Dataset: My_datasheet (GitHub, AndersonBenitesKoW/Proyecto_Paltas). Classes: first quality, second quality, third quality.

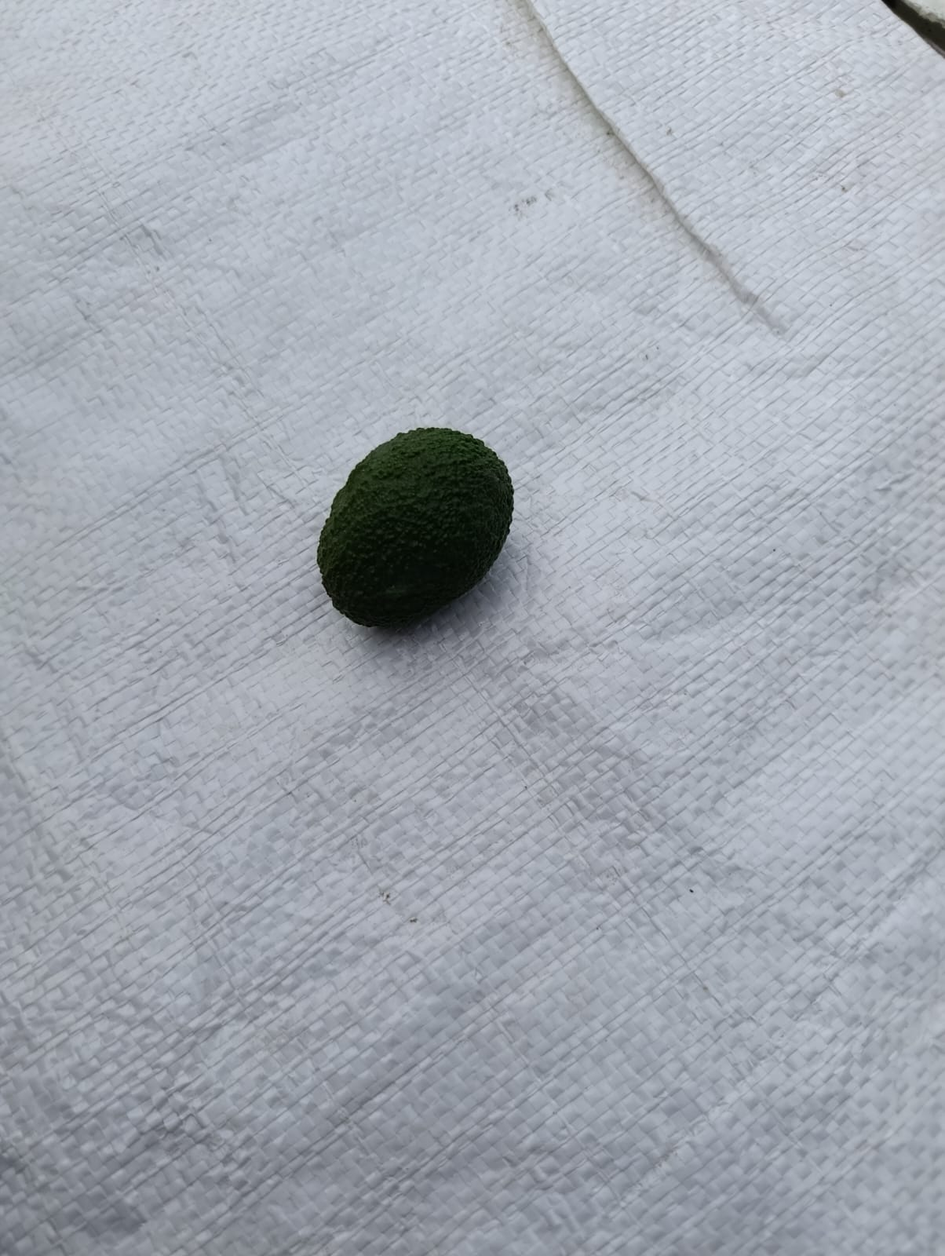
Label: third quality

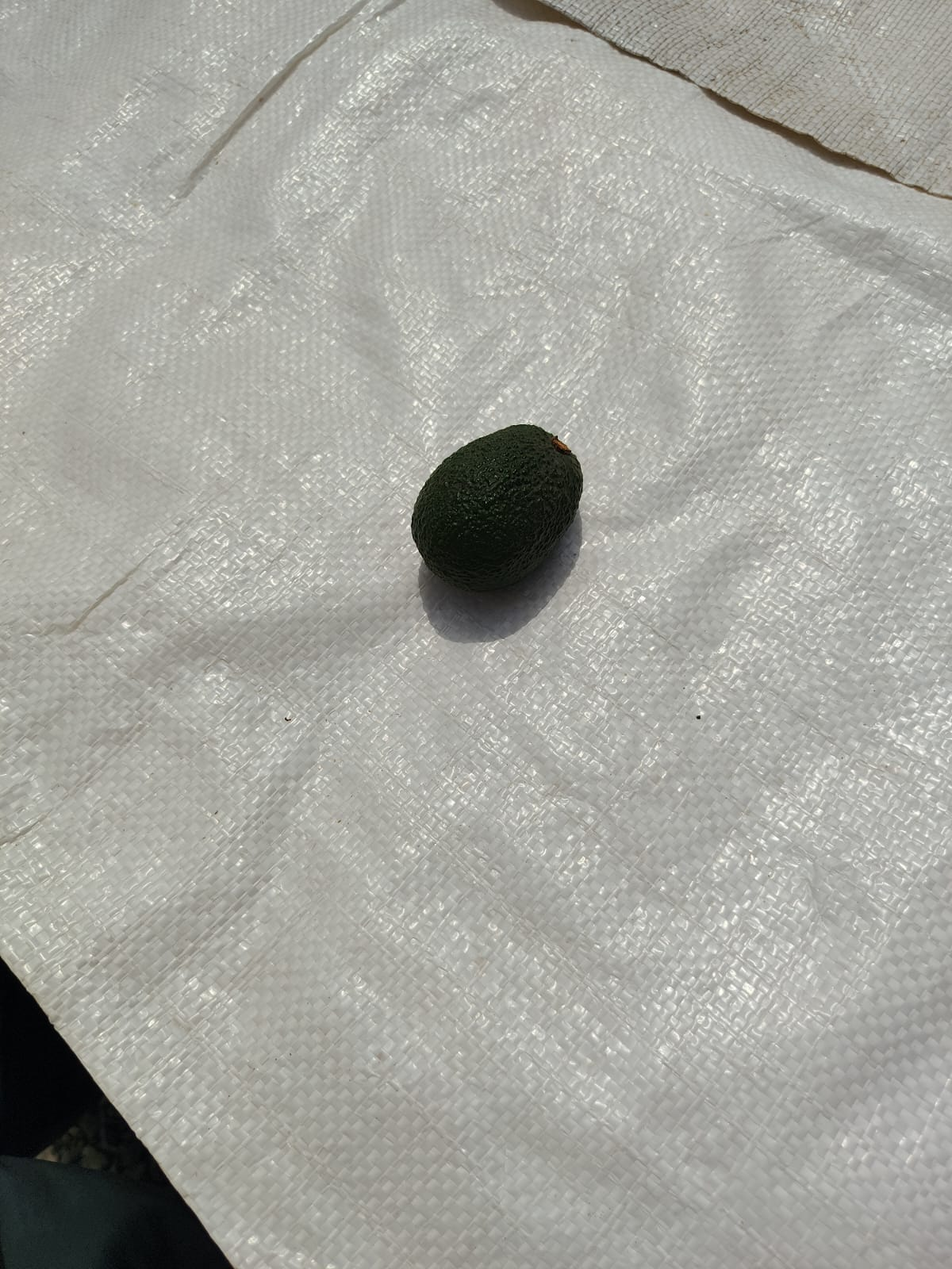
Label: second quality

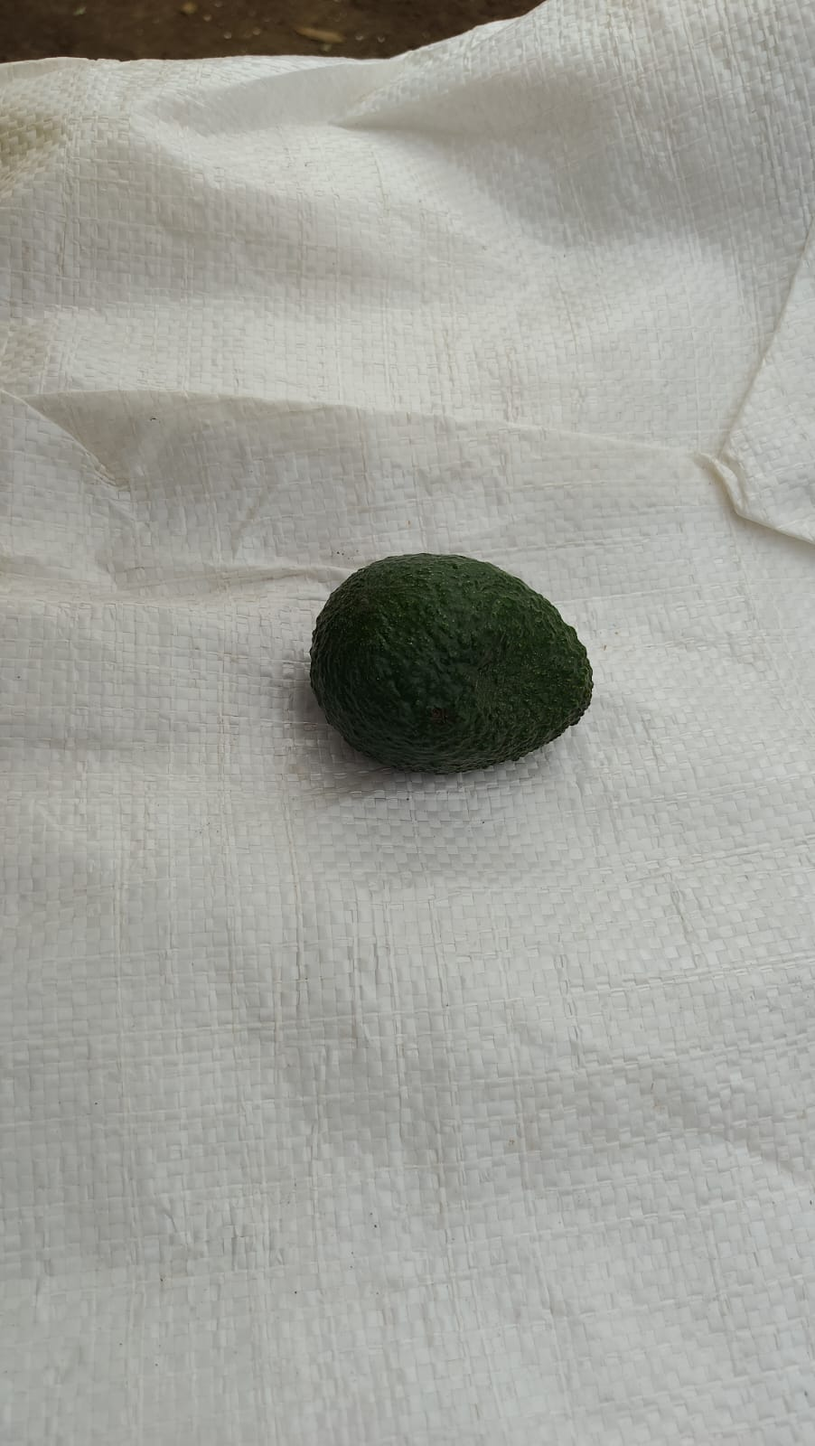
Label: first quality

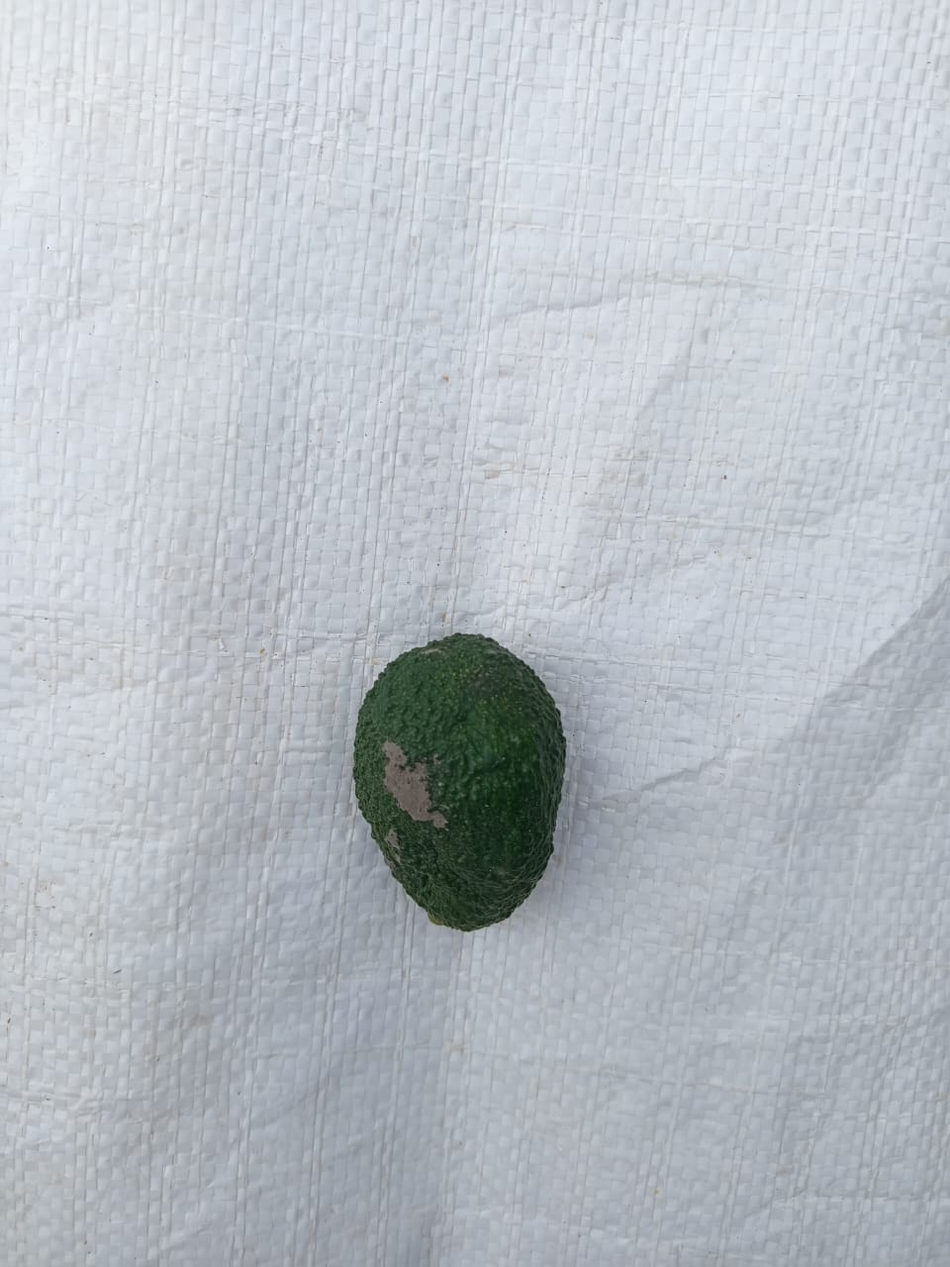
Label: third quality

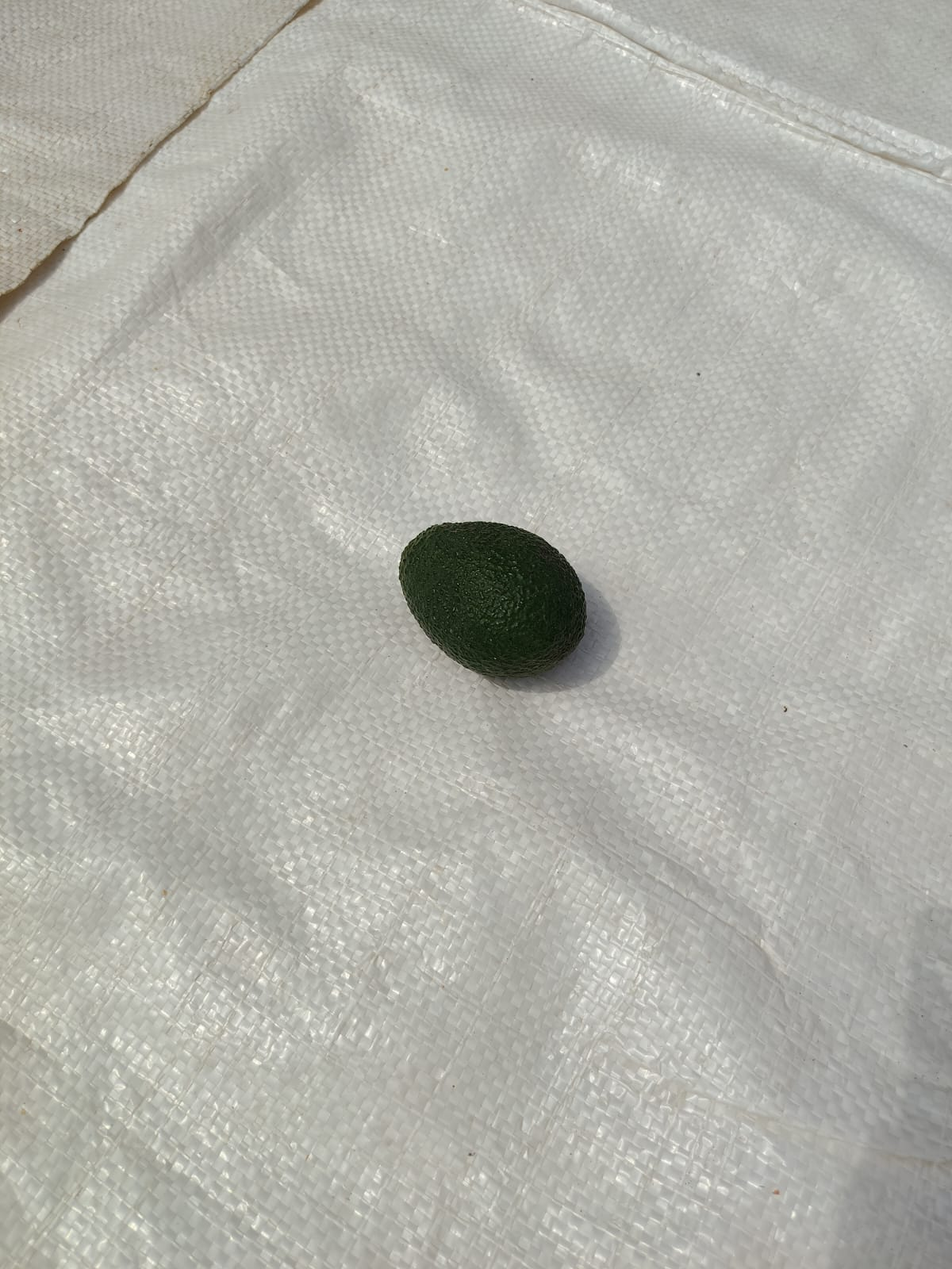
Label: second quality

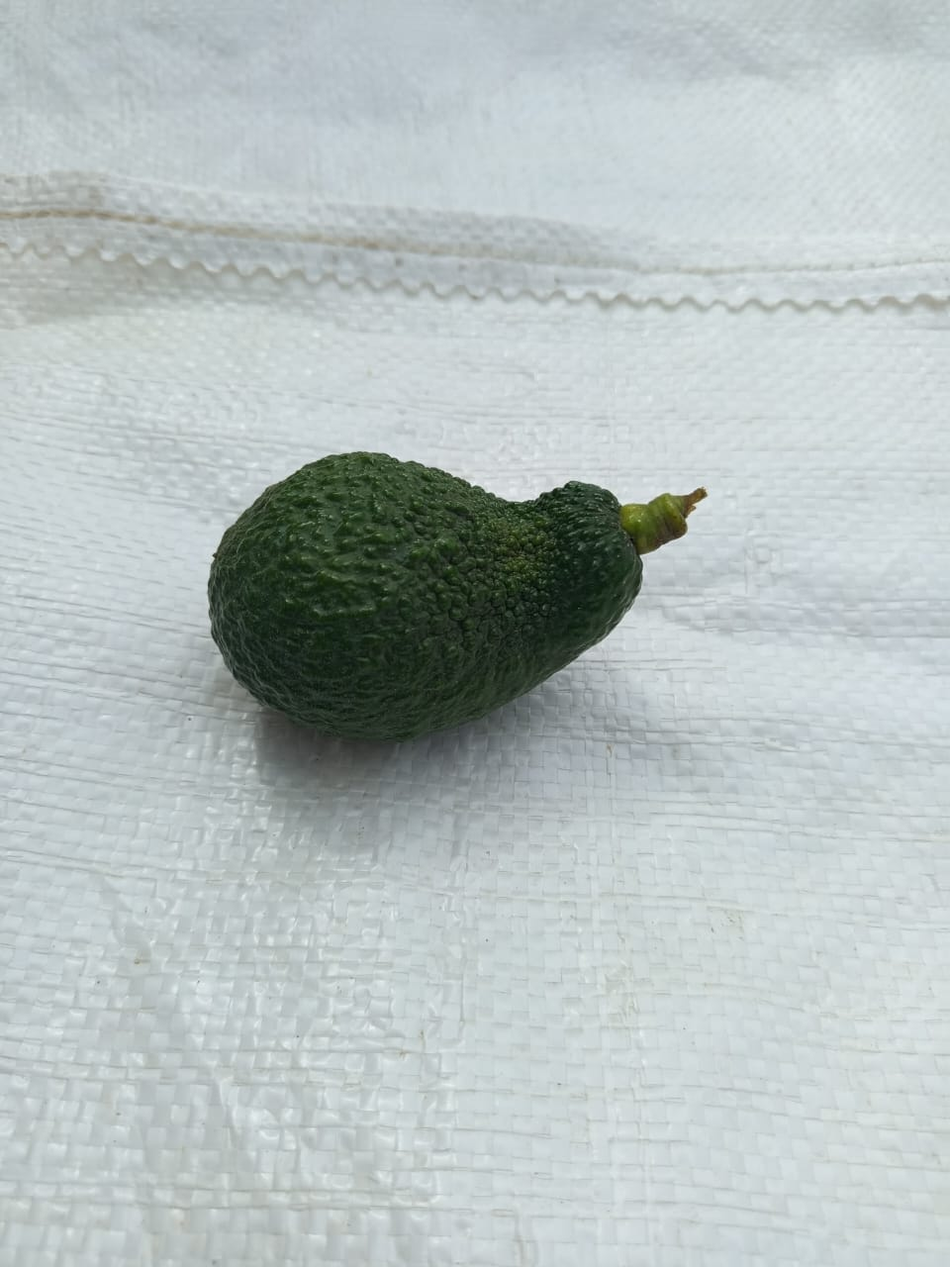
Label: first quality
